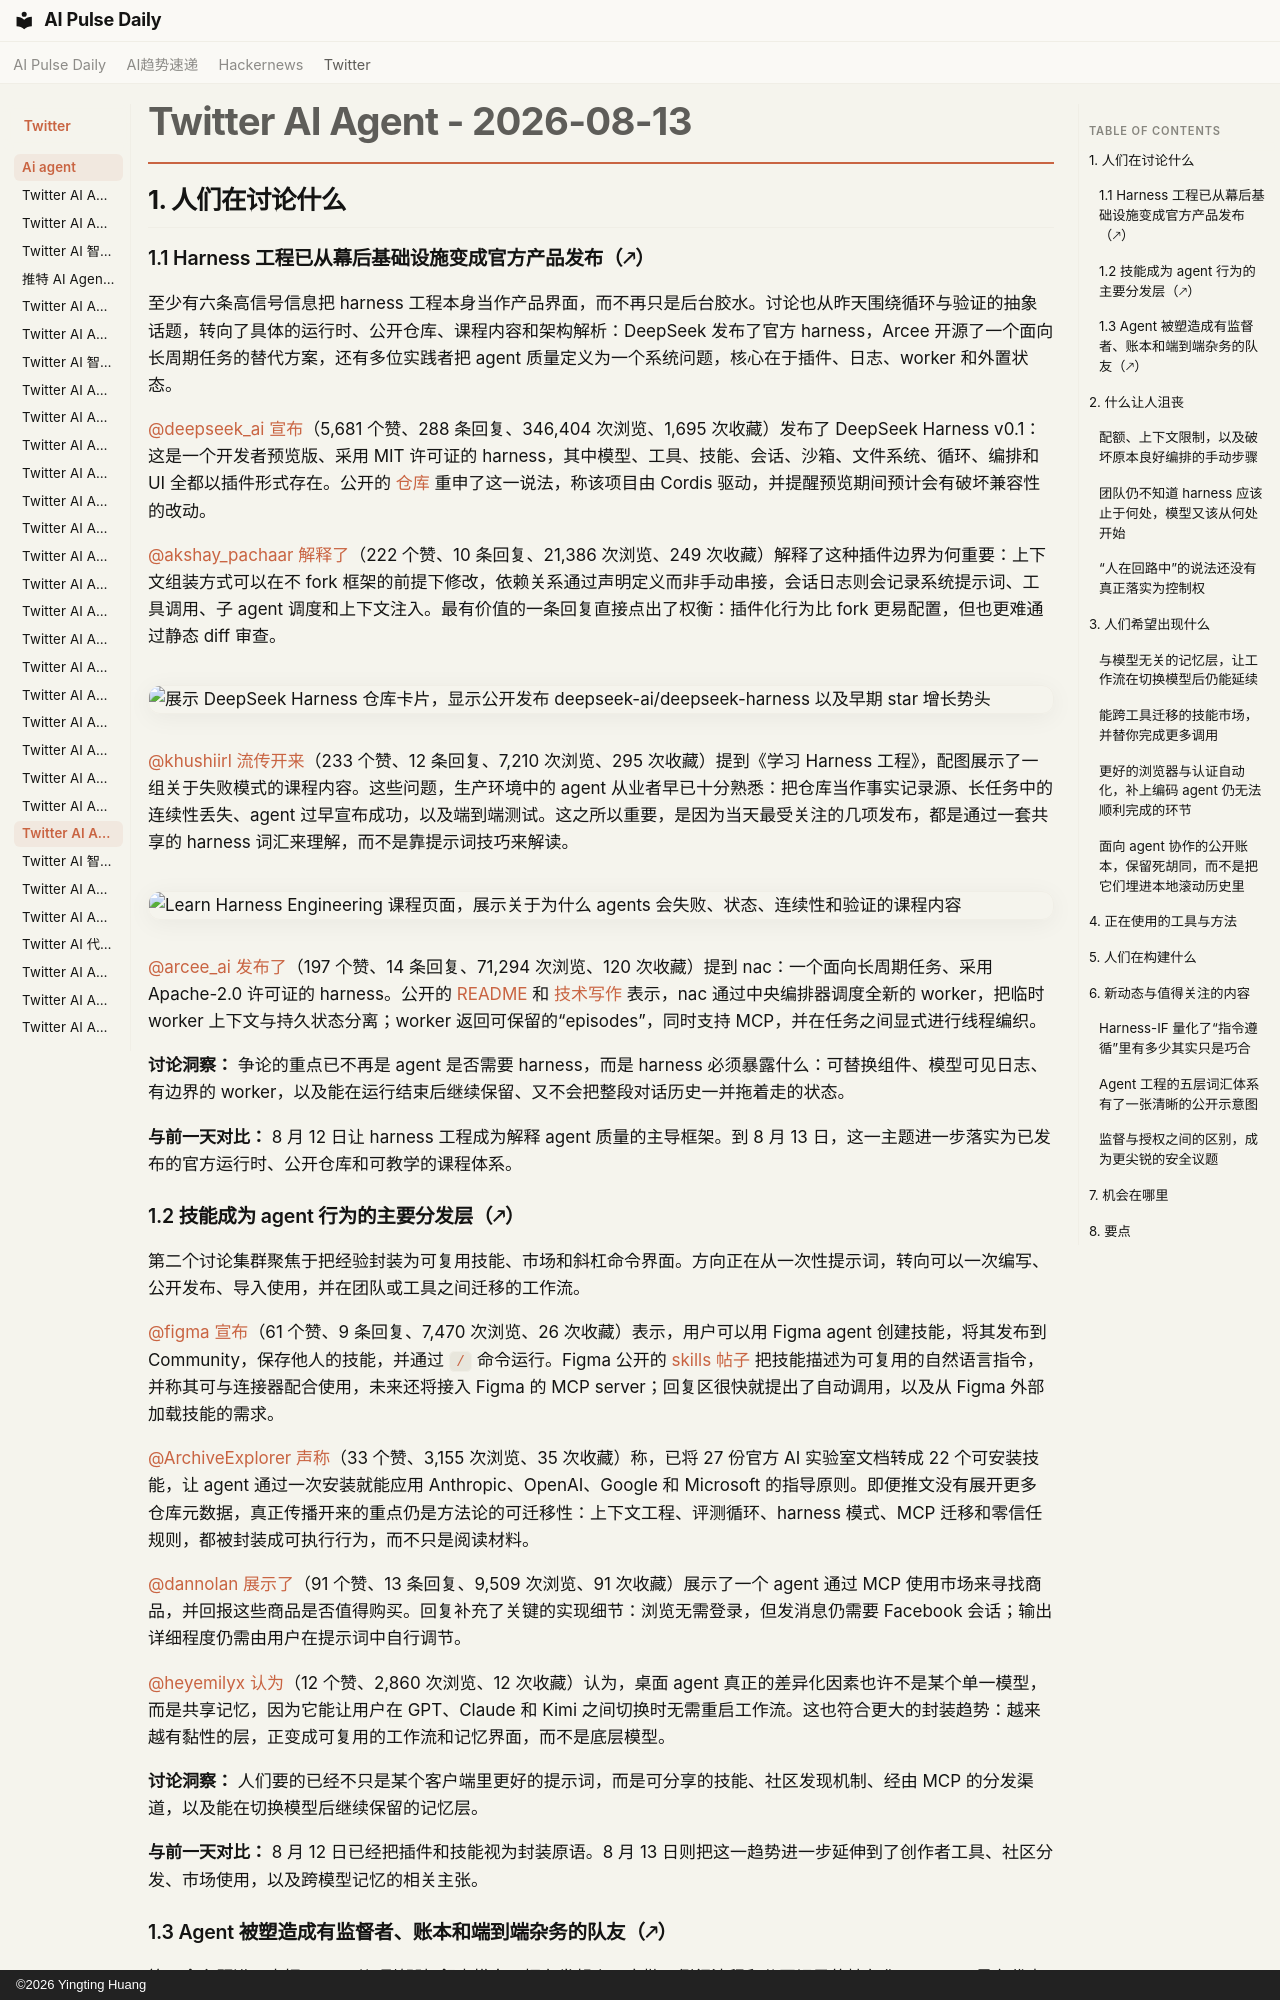

repository: vibewatch/vibewatch.github.io · page: twitter/ai-agent/2026-08-13.zh/index.html · generator: mkdocs · copyright: ©2026 Yingting Huang

# Twitter AI Agent - 2026-08-13

## 1. 人们在讨论什么

### 1.1 Harness 工程已从幕后基础设施变成官方产品发布（🡕）

至少有六条高信号信息把 harness 工程本身当作产品界面，而不再只是后台胶水。讨论也从昨天围绕循环与验证的抽象话题，转向了具体的运行时、公开仓库、课程内容和架构解析：DeepSeek 发布了官方 harness，Arcee 开源了一个面向长周期任务的替代方案，还有多位实践者把 agent 质量定义为一个系统问题，核心在于插件、日志、worker 和外置状态。

[@deepseek_ai](https://x.com/deepseek_ai) [宣布](https://x.com/deepseek_ai/status/2087887408440164663)（5,681 个赞、288 条回复、346,404 次浏览、1,695 次收藏）发布了 DeepSeek Harness v0.1：这是一个开发者预览版、采用 MIT 许可证的 harness，其中模型、工具、技能、会话、沙箱、文件系统、循环、编排和 UI 全都以插件形式存在。公开的 [仓库](https://github.com/deepseek-ai/deepseek-harness) 重申了这一说法，称该项目由 Cordis 驱动，并提醒预览期间预计会有破坏兼容性的改动。

[@akshay_pachaar](https://x.com/akshay_pachaar) [解释了](https://x.com/akshay_pachaar/status/2087968793637343514)（222 个赞、10 条回复、21,386 次浏览、249 次收藏）解释了这种插件边界为何重要：上下文组装方式可以在不 fork 框架的前提下修改，依赖关系通过声明定义而非手动串接，会话日志则会记录系统提示词、工具调用、子 agent 调度和上下文注入。最有价值的一条回复直接点出了权衡：插件化行为比 fork 更易配置，但也更难通过静态 diff 审查。

![展示 DeepSeek Harness 仓库卡片，显示公开发布 deepseek-ai/deepseek-harness 以及早期 star 增长势头](https://pbs.twimg.com/media/HPn0jZOasAAyMVp.jpg)

[@khushiirl](https://x.com/khushiirl) [流传开来](https://x.com/khushiirl/status/2087591328725213225)（233 个赞、12 条回复、7,210 次浏览、295 次收藏）提到《学习 Harness 工程》，配图展示了一组关于失败模式的课程内容。这些问题，生产环境中的 agent 从业者早已十分熟悉：把仓库当作事实记录源、长任务中的连续性丢失、agent 过早宣布成功，以及端到端测试。这之所以重要，是因为当天最受关注的几项发布，都是通过一套共享的 harness 词汇来理解，而不是靠提示词技巧来解读。

![Learn Harness Engineering 课程页面，展示关于为什么 agents 会失败、状态、连续性和验证的课程内容](https://pbs.twimg.com/media/HPidPWCasAE4UR7.jpg)

[@arcee_ai](https://x.com/arcee_ai) [发布了](https://x.com/arcee_ai/status/2087952461478633548)（197 个赞、14 条回复、71,294 次浏览、120 次收藏）提到 nac：一个面向长周期任务、采用 Apache-2.0 许可证的 harness。公开的 [README](https://github.com/arcee-ai/nac) 和 [技术写作](https://www.arcee.ai/blog/nac) 表示，nac 通过中央编排器调度全新的 worker，把临时 worker 上下文与持久状态分离；worker 返回可保留的“episodes”，同时支持 MCP，并在任务之间显式进行线程编织。

**讨论洞察：** 争论的重点已不再是 agent 是否需要 harness，而是 harness 必须暴露什么：可替换组件、模型可见日志、有边界的 worker，以及能在运行结束后继续保留、又不会把整段对话历史一并拖着走的状态。

**与前一天对比：** 8 月 12 日让 harness 工程成为解释 agent 质量的主导框架。到 8 月 13 日，这一主题进一步落实为已发布的官方运行时、公开仓库和可教学的课程体系。

### 1.2 技能成为 agent 行为的主要分发层（🡕）

第二个讨论集群聚焦于把经验封装为可复用技能、市场和斜杠命令界面。方向正在从一次性提示词，转向可以一次编写、公开发布、导入使用，并在团队或工具之间迁移的工作流。

[@figma](https://x.com/figma) [宣布](https://x.com/figma/status/2087944862272459214)（61 个赞、9 条回复、7,470 次浏览、26 次收藏）表示，用户可以用 Figma agent 创建技能，将其发布到 Community，保存他人的技能，并通过 `/` 命令运行。Figma 公开的 [skills 帖子](https://www.figma.com/blog/got-skills-make-the-figma-agent-a-better-collaborator/) 把技能描述为可复用的自然语言指令，并称其可与连接器配合使用，未来还将接入 Figma 的 MCP server；回复区很快就提出了自动调用，以及从 Figma 外部加载技能的需求。

[@ArchiveExplorer](https://x.com/ArchiveExplorer) [声称](https://x.com/ArchiveExplorer/status/2087605846754856974)（33 个赞、3,155 次浏览、35 次收藏）称，已将 27 份官方 AI 实验室文档转成 22 个可安装技能，让 agent 通过一次安装就能应用 Anthropic、OpenAI、Google 和 Microsoft 的指导原则。即便推文没有展开更多仓库元数据，真正传播开来的重点仍是方法论的可迁移性：上下文工程、评测循环、harness 模式、MCP 迁移和零信任规则，都被封装成可执行行为，而不只是阅读材料。

[@dannolan](https://x.com/dannolan) [展示了](https://x.com/dannolan/status/2087824897322238061)（91 个赞、13 条回复、9,509 次浏览、91 次收藏）展示了一个 agent 通过 MCP 使用市场来寻找商品，并回报这些商品是否值得购买。回复补充了关键的实现细节：浏览无需登录，但发消息仍需要 Facebook 会话；输出详细程度仍需由用户在提示词中自行调节。

[@heyemilyx](https://x.com/heyemilyx) [认为](https://x.com/heyemilyx/status/2087956689492537572)（12 个赞、2,860 次浏览、12 次收藏）认为，桌面 agent 真正的差异化因素也许不是某个单一模型，而是共享记忆，因为它能让用户在 GPT、Claude 和 Kimi 之间切换时无需重启工作流。这也符合更大的封装趋势：越来越有黏性的层，正变成可复用的工作流和记忆界面，而不是底层模型。

**讨论洞察：** 人们要的已经不只是某个客户端里更好的提示词，而是可分享的技能、社区发现机制、经由 MCP 的分发渠道，以及能在切换模型后继续保留的记忆层。

**与前一天对比：** 8 月 12 日已经把插件和技能视为封装原语。8 月 13 日则把这一趋势进一步延伸到了创作者工具、社区分发、市场使用，以及跨模型记忆的相关主张。
